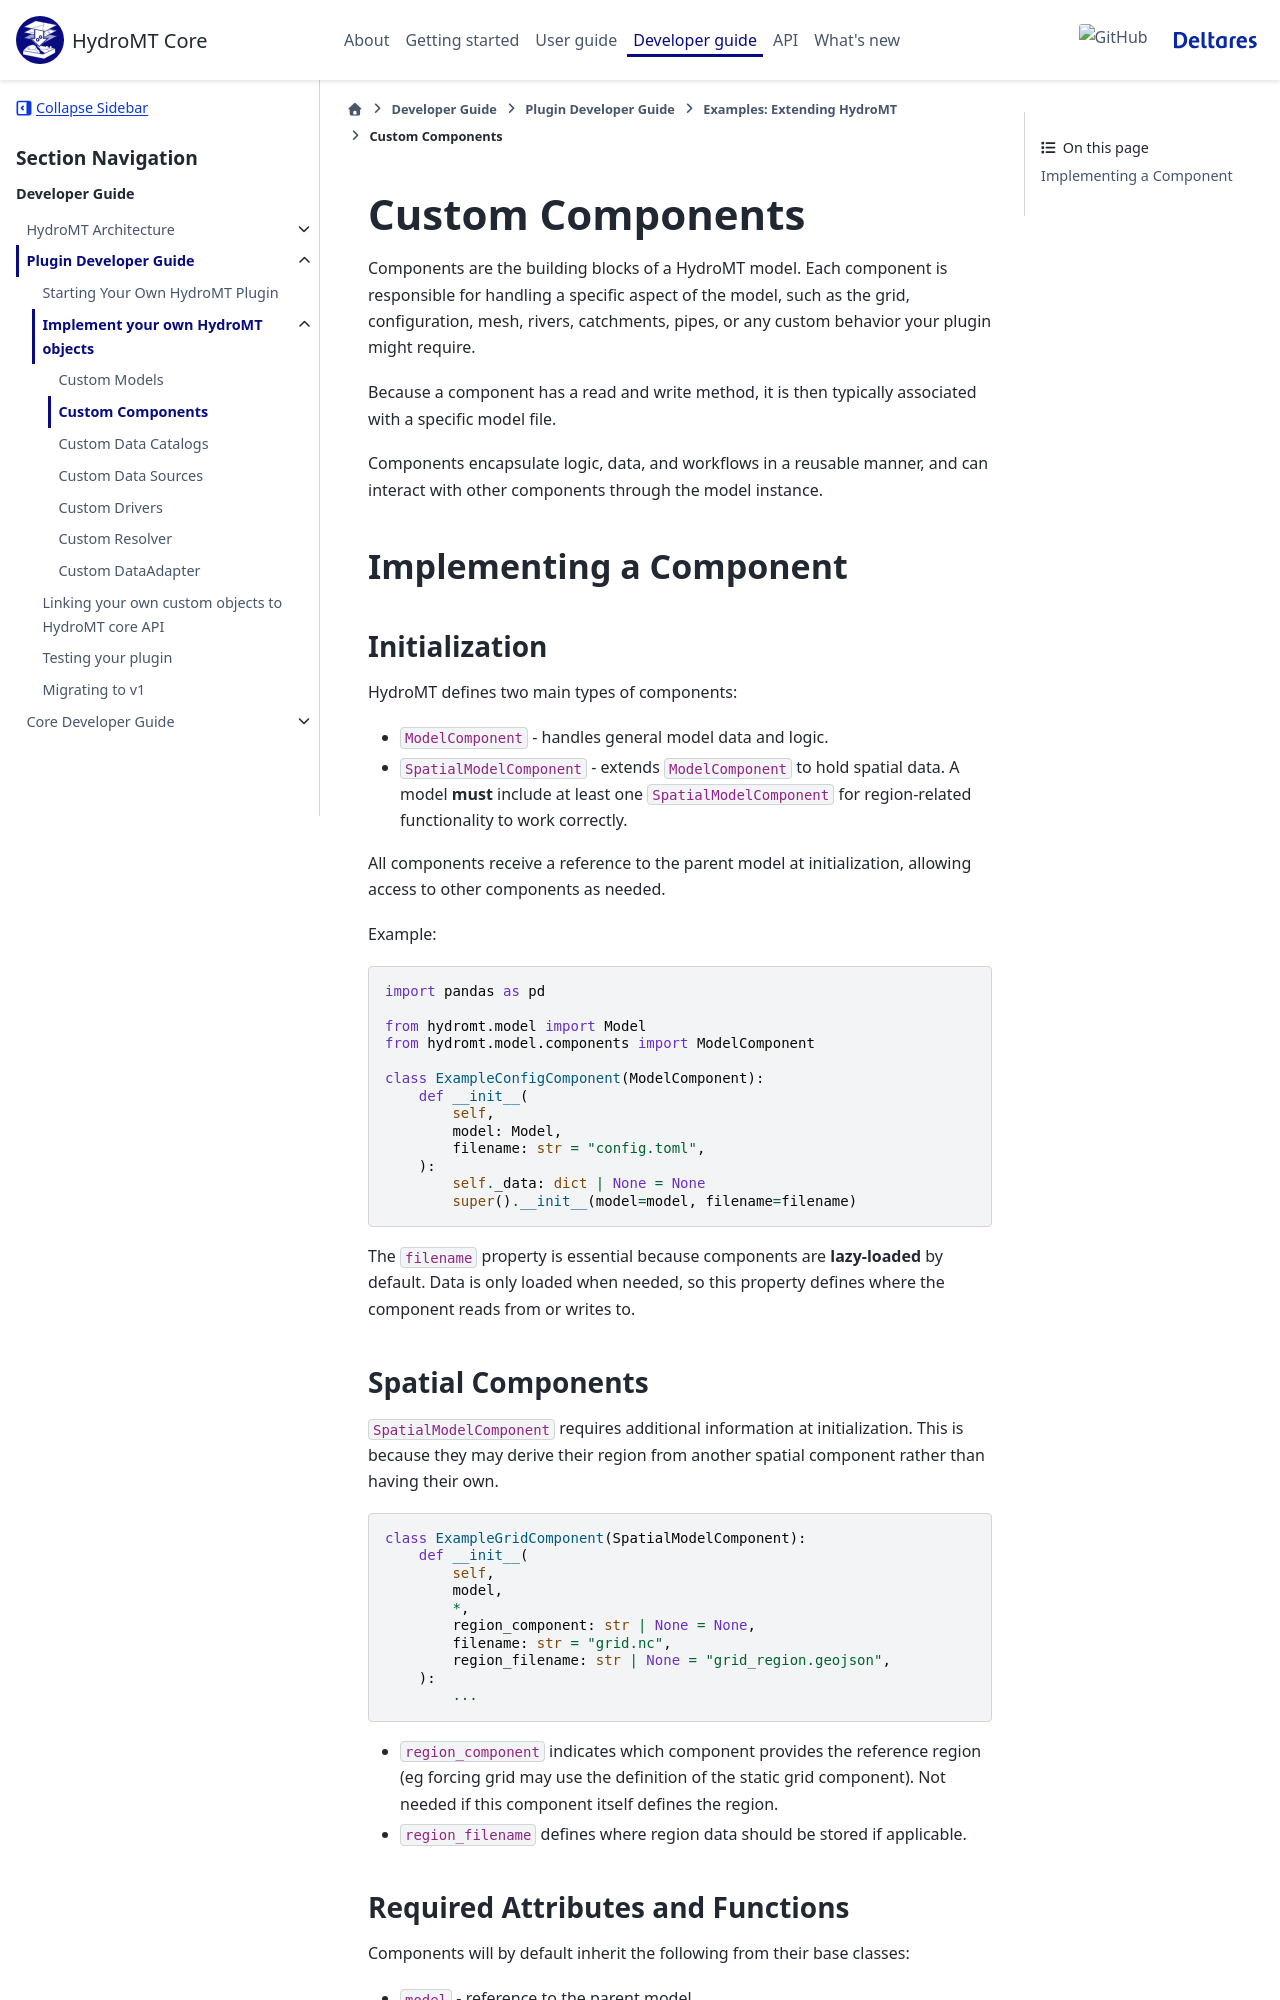

repository: Deltares/hydromt · page: dev/dev/plugin_dev/custom_implementation/component.html · generator: sphinx

.. _custom_component:

=================
Custom Components
=================

Components are the building blocks of a HydroMT model.
Each component is responsible for handling a specific aspect of the model, such as the grid,
configuration, mesh, rivers, catchments, pipes, or any custom behavior your plugin might require.

Because a component has a read and write method, it is then typically associated
with a specific model file.

Components encapsulate logic, data, and workflows in a reusable manner, and can interact with other components through the model instance.


Implementing a Component
^^^^^^^^^^^^^^^^^^^^^^^^^

Initialization
--------------

HydroMT defines two main types of components:

- ``ModelComponent`` - handles general model data and logic.
- ``SpatialModelComponent`` - extends ``ModelComponent`` to hold spatial data. A model
  **must** include at least one ``SpatialModelComponent`` for region-related functionality to work correctly.

All components receive a reference to the parent model at initialization, allowing access to other components as needed.

Example:

.. code-block:: python

    import pandas as pd

    from hydromt.model import Model
    from hydromt.model.components import ModelComponent

    class ExampleConfigComponent(ModelComponent):
        def __init__(
            self,
            model: Model,
            filename: str = "config.toml",
        ):
            self._data: dict | None = None
            super().__init__(model=model, filename=filename)

The ``filename`` property is essential because components are **lazy-loaded** by default.
Data is only loaded when needed, so this property defines where the component reads from or writes to.


Spatial Components
------------------

``SpatialModelComponent`` requires additional information at initialization. This is because they
may derive their region from another spatial component rather than having their own.

.. code-block:: python

    class ExampleGridComponent(SpatialModelComponent):
        def __init__(
            self,
            model,
            *,
            region_component: str | None = None,
            filename: str = "grid.nc",
            region_filename: str | None = "grid_region.geojson",
        ):
            ...

- ``region_component`` indicates which component provides the reference region
  (eg forcing grid may use the definition of the static grid component). Not needed if this component itself defines the region.
- ``region_filename`` defines where region data should be stored if applicable.
